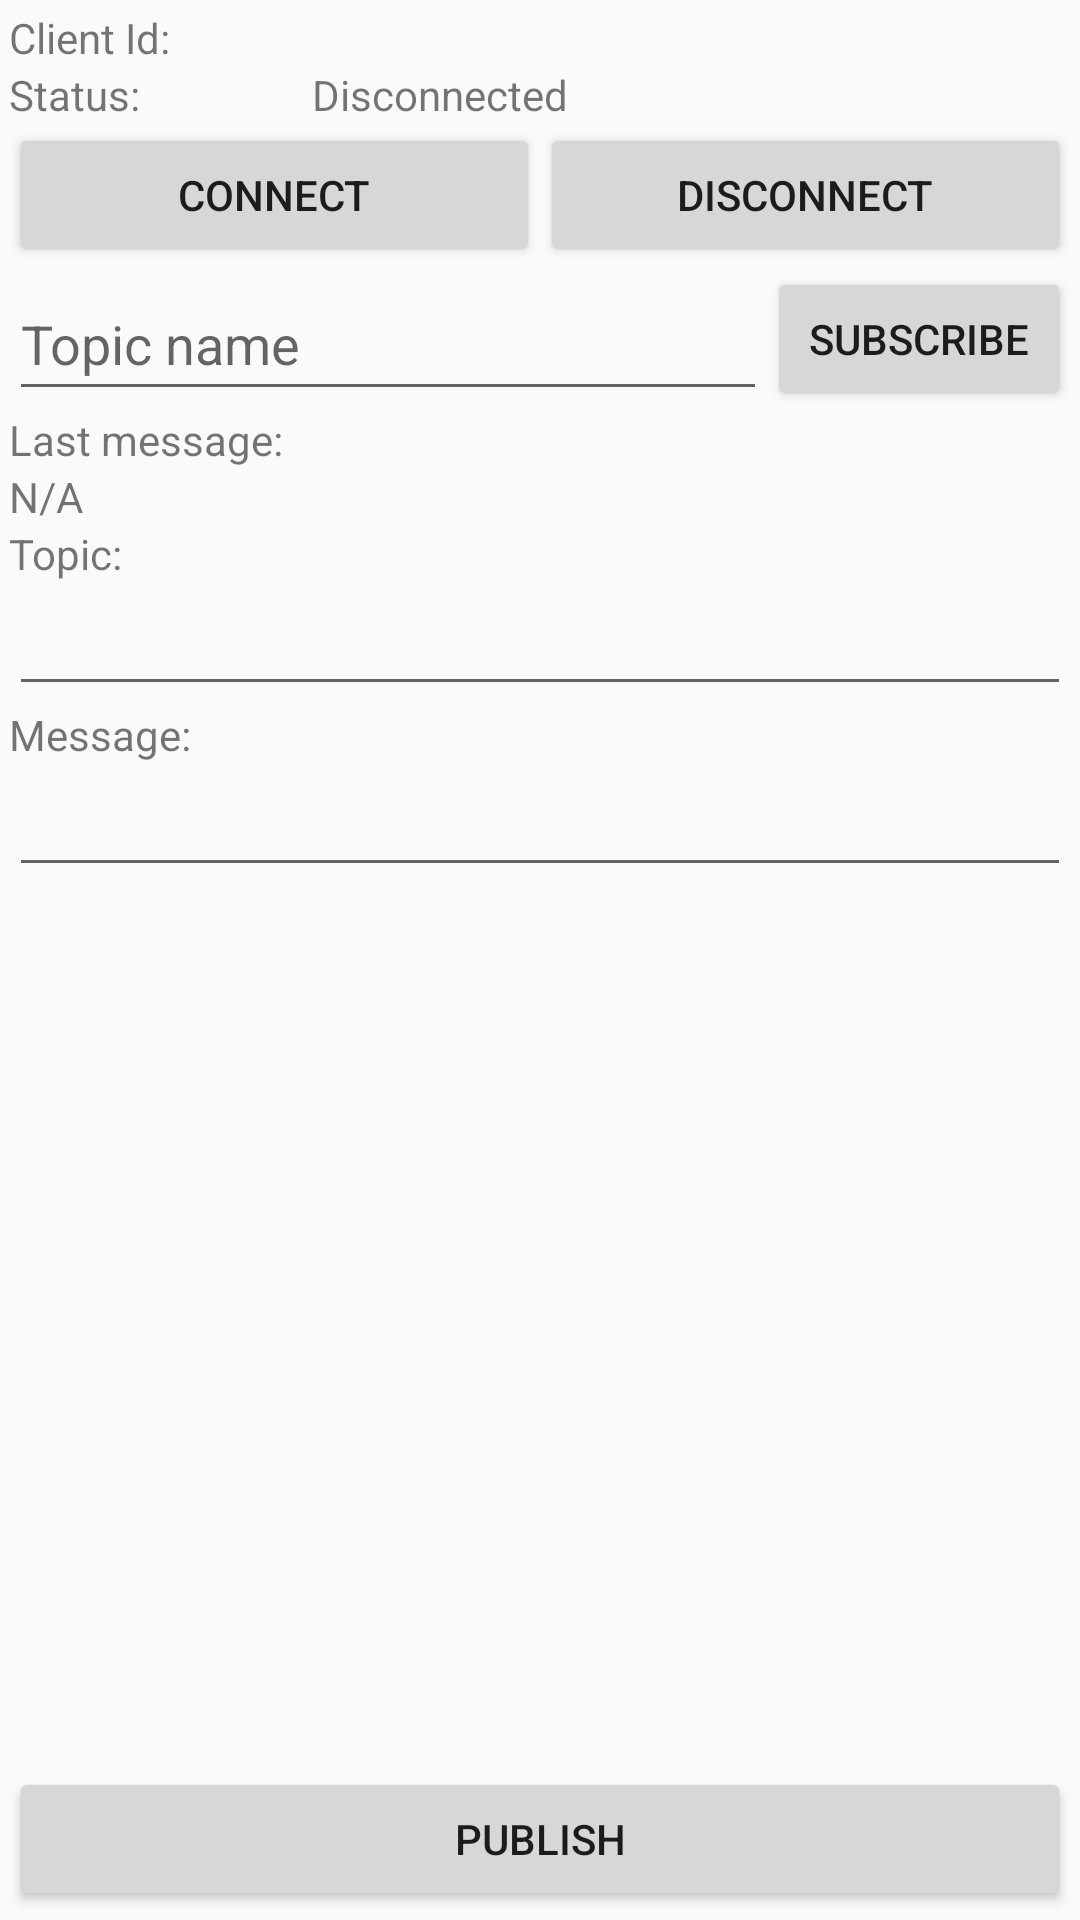

Produce the Android XML layout that renders to this screen, including the resource entries it uses.
<!-- AndroidManifest.xml: application theme AppTheme -->
<!-- res/layout/activity_main3.xml -->
<?xml version="1.0" encoding="utf-8"?>
<LinearLayout xmlns:android="http://schemas.android.com/apk/res/android"
    android:layout_width="match_parent"
    android:layout_height="match_parent"
    xmlns:tools="http://schemas.android.com/tools"
    android:gravity="center_horizontal"
    android:orientation="vertical"
    tools:context="com.amazonaws.demo.androidpubsubwebsocket.MainActivity"
    android:padding="3dp">

    <LinearLayout
        android:layout_width="match_parent"
        android:layout_height="wrap_content"
        android:orientation="horizontal" >

        <TextView
            android:layout_width="0dp"
            android:layout_height="match_parent"
            android:layout_weight="2"
            android:gravity="center_vertical"
            android:text="Client Id:" />

        <TextView
            android:id="@+id/tvClientId"
            android:layout_width="0dp"
            android:layout_height="match_parent"
            android:layout_weight="5"
            android:gravity="center_vertical" />
    </LinearLayout>

    <LinearLayout
        android:layout_width="match_parent"
        android:layout_height="wrap_content"
        android:orientation="horizontal" >

        <TextView
            android:layout_width="0dp"
            android:layout_height="match_parent"
            android:layout_weight="2"
            android:gravity="center_vertical"
            android:text="Status:" />

        <TextView
            android:id="@+id/tvStatus"
            android:layout_width="0dp"
            android:layout_height="match_parent"
            android:layout_weight="5"
            android:gravity="center_vertical"
            android:text="Disconnected" />
    </LinearLayout>

    <LinearLayout
        android:layout_width="match_parent"
        android:layout_height="wrap_content"
        android:orientation="horizontal" >

        <Button
            android:id="@+id/btnConnect"
            android:onClick="connect"
            android:layout_width="0dp"
            android:layout_weight="1"
            android:layout_height="wrap_content"
            android:layout_gravity="left"
            android:text="Connect" />

        <Button
            android:id="@+id/btnDisconnect"
            android:onClick="disconnect"
            android:layout_width="0dp"
            android:layout_weight="1"
            android:layout_height="wrap_content"
            android:layout_gravity="right"
            android:text="Disconnect" />
    </LinearLayout>

    <LinearLayout
        android:layout_width="match_parent"
        android:layout_height="wrap_content"
        android:orientation="horizontal" >

        <EditText
            android:id="@+id/txtSubscribe"
            android:layout_width="0dp"
            android:layout_height="match_parent"
            android:layout_weight="5"
            android:gravity="center_vertical"
            android:hint="Topic name" />

        <Button
            android:id="@+id/btnSubscribe"
            android:onClick="subscribe"
            android:layout_width="0dp"
            android:layout_height="wrap_content"
            android:layout_weight="2"
            android:text="Subscribe" />
    </LinearLayout>

    <LinearLayout
        android:layout_width="match_parent"
        android:layout_height="wrap_content"
        android:orientation="vertical" >

        <TextView
            android:layout_width="match_parent"
            android:layout_height="wrap_content"
            android:gravity="center_vertical|top"
            android:text="Last message:" />

        <TextView
            android:id="@+id/tvLastMessage"
            android:layout_width="match_parent"
            android:layout_height="wrap_content"
            android:gravity="center_vertical|top"
            android:text="N/A" />
    </LinearLayout>

    <LinearLayout
        android:layout_width="match_parent"
        android:layout_height="wrap_content"
        android:orientation="vertical" >

        <TextView
            android:layout_width="match_parent"
            android:layout_height="wrap_content"
            android:gravity="center_vertical"
            android:text="Topic:" />

        <EditText
            android:id="@+id/txtTopic"
            android:layout_width="match_parent"
            android:layout_height="wrap_content"
            android:gravity="center_vertical" />
    </LinearLayout>

    <LinearLayout
        android:layout_width="match_parent"
        android:layout_height="0dp"
        android:layout_weight="1"
        android:orientation="vertical" >

        <TextView
            android:layout_width="match_parent"
            android:layout_height="wrap_content"
            android:gravity="center_vertical"
            android:text="Message:" />

        <EditText
            android:id="@+id/txtMessage"
            android:layout_width="match_parent"
            android:layout_height="wrap_content"
            android:gravity="center_vertical" />
    </LinearLayout>

    <Button
        android:id="@+id/btnPublish"
        android:onClick="publish"
        android:layout_width="match_parent"
        android:layout_height="wrap_content"
        android:layout_gravity="left"
        android:text="Publish" />

</LinearLayout>
<!-- resources referenced by this layout -->
<resources>
  <style name="AppTheme" parent="Base.Theme.AppCompat.Light.DarkActionBar" />
</resources>
